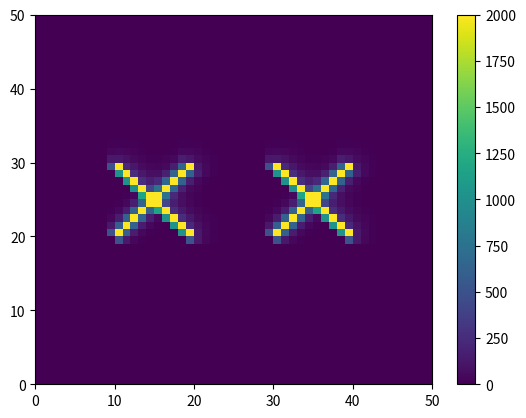

Here is the Python script that generated this plot:
import numpy as np
import matplotlib.pyplot as plt
from matplotlib.animation import FuncAnimation

dt=0.1
dx=0.1

L=50                        # length of the plate
B=50                        # width of the plate


#heating device shaped like X
Gr=np.eye(10)*2000
for iGr in range(10):
    Gr[iGr,-iGr-1]=2000

# Function to set M values corresponding to non-zero Gr values
def assert_heaters(M, Gr):
    M[20:30,10:20] = np.where(Gr > 0, Gr, M[20:30,10:20])
    M[20:30,30:40] = np.where(Gr > 0, Gr, M[20:30,30:40])


M=np.zeros([L,B])           # matrix
assert_heaters(M, Gr)

# Build MM, a list of matrices, each element corresponding to M at a given step
T = np.arange(0,10,dt)
MM = []
for i in range(len(T)):
    for j in range(1,L-1):
        for i in range(1,B-1):
            k=0.5  # default k
            if 24<j<28:
                # holes for liquid
                if 29<i<32 or 23<i<20: k=0

            #dm = k * ((dt)/dx**2) * (M[i,j+1] + M[i,j-1] - 2*M[i,j]) + \
            #     k * ((dt)/dx**2) * (M[i+1,j] + M[i-1,j] - 2*M[i,j])
            #M[i,j] += dm
            M[i,j] = (M[i-1,j] + M[i+1,j] + M[i,j-1] + M[i,j+1])/4

    # Re-assert heaters
    assert_heaters(M, Gr)

    MM.append(M.copy())



fig = plt.figure()
pcm = plt.pcolormesh(MM[0])
plt.colorbar()

# Function called to update the graphic
def step(i):
    if i >= len(MM): return
    pcm.set_array(MM[i].ravel())
    plt.draw()

anim = FuncAnimation(fig, step, interval=50)
plt.show()